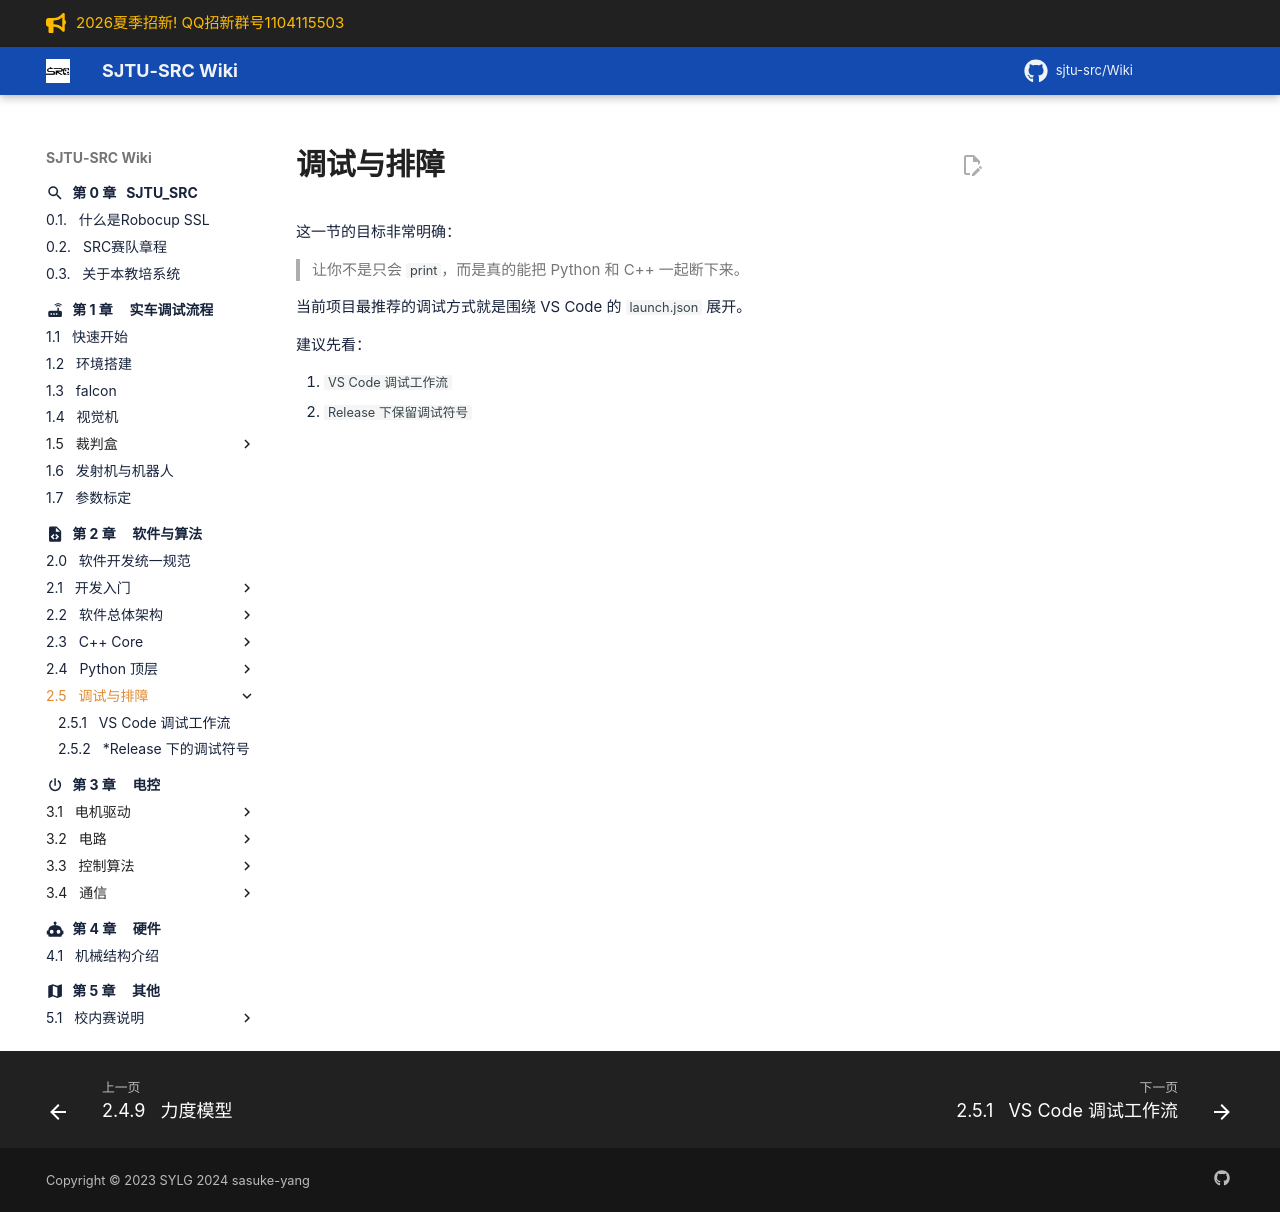

repository: sjtu-src/Wiki · page: chapter_software/debug/index.html · generator: mkdocs

# 调试与排障

这一节的目标非常明确：

> 让你不是只会 `print`，而是真的能把 Python 和 C++ 一起断下来。

当前项目最推荐的调试方式就是围绕 VS Code 的 `launch.json` 展开。

建议先看：

1. `VS Code 调试工作流`
2. `Release 下保留调试符号`
